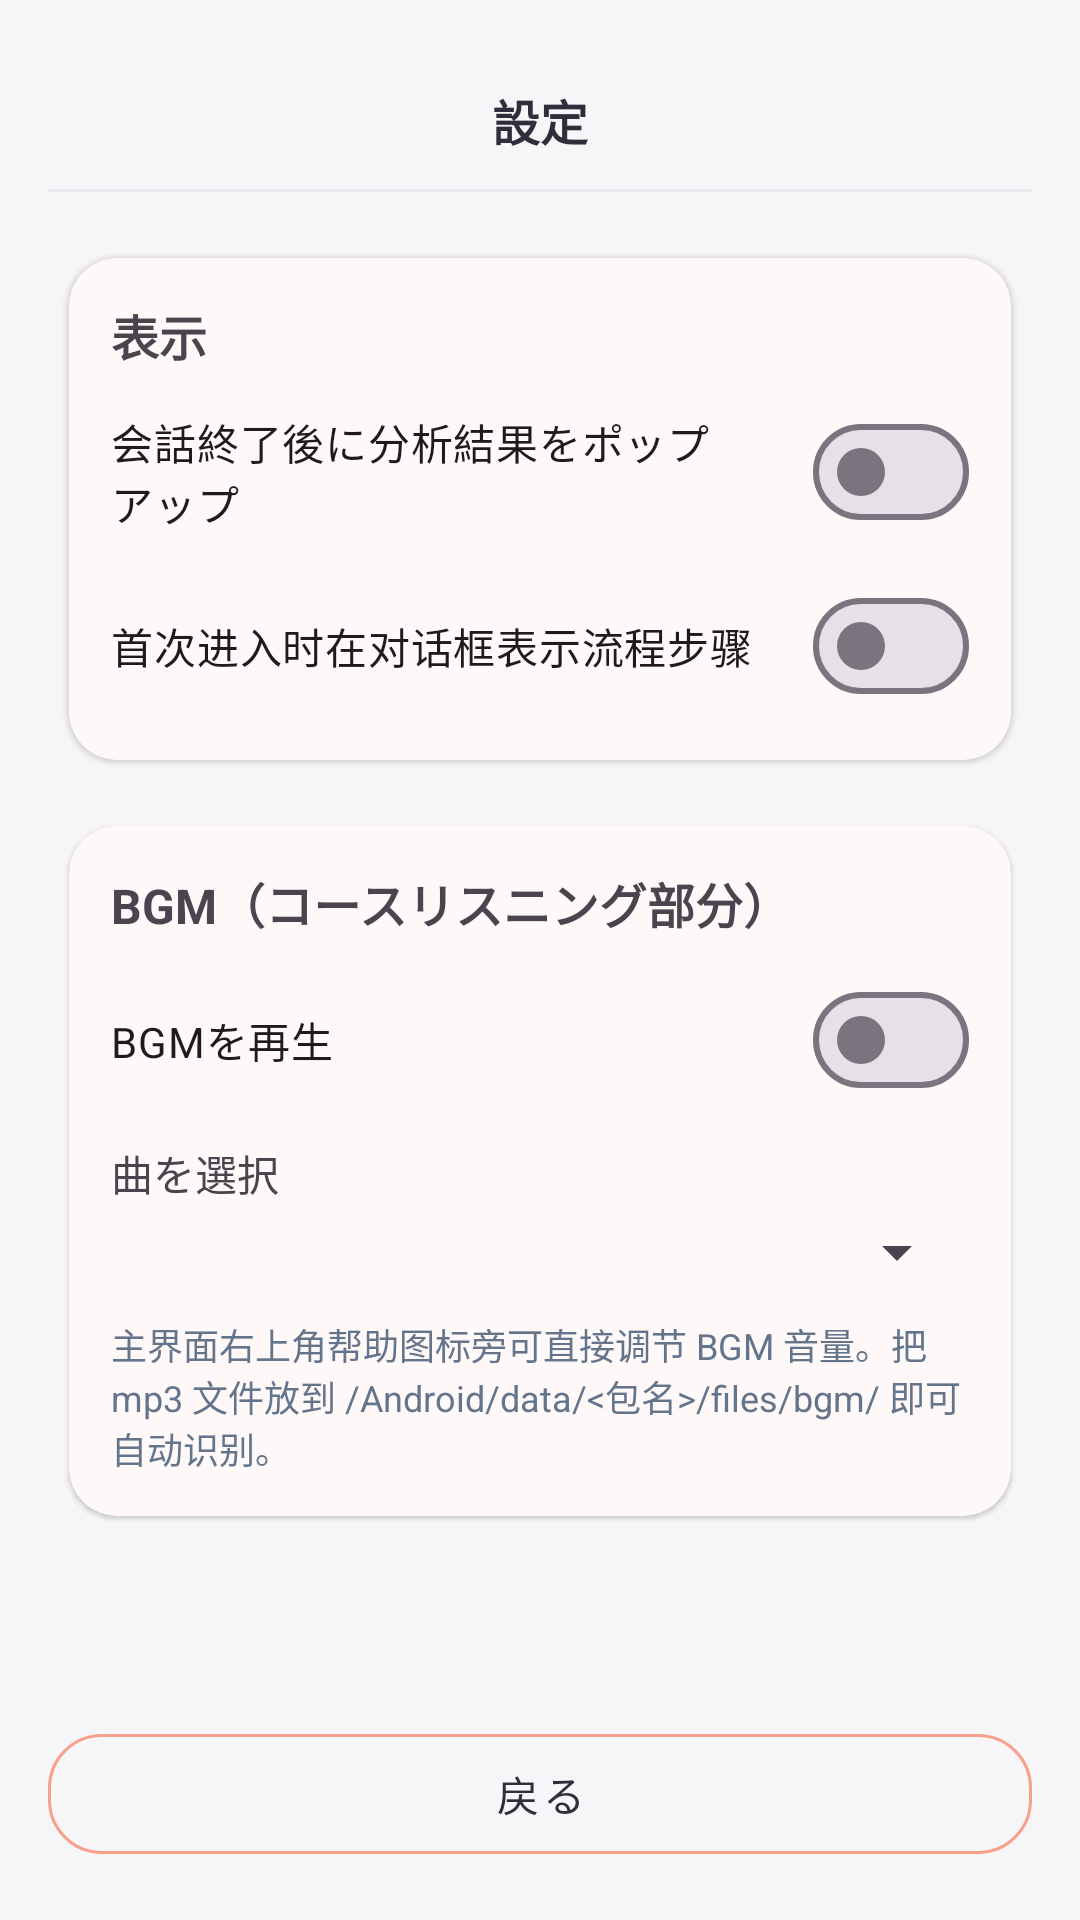

Android layout source for this screen:
<!-- AndroidManifest.xml: activity theme Theme.MyApplication.Kids -->
<!-- res/layout/activity_settings.xml -->
<?xml version="1.0" encoding="utf-8"?>
<androidx.constraintlayout.widget.ConstraintLayout xmlns:android="http://schemas.android.com/apk/res/android"
    xmlns:app="http://schemas.android.com/apk/res-auto"
    android:layout_width="match_parent"
    android:layout_height="match_parent"
    android:padding="16dp"
    android:background="@color/kids_background">

    <androidx.constraintlayout.widget.ConstraintLayout
        android:id="@+id/top_bar"
        android:layout_width="0dp"
        android:layout_height="48dp"
        android:background="@color/kids_toolbar_bg"
        app:layout_constraintTop_toTopOf="parent"
        app:layout_constraintStart_toStartOf="parent"
        app:layout_constraintEnd_toEndOf="parent">

        <TextView
            android:id="@+id/tv_top_title"
            android:layout_width="wrap_content"
            android:layout_height="wrap_content"
            android:text="設定"
            android:textColor="@color/kids_on_background"
            android:textSize="16sp"
            android:textStyle="bold"
            app:layout_constraintTop_toTopOf="parent"
            app:layout_constraintBottom_toBottomOf="parent"
            app:layout_constraintStart_toStartOf="parent"
            app:layout_constraintEnd_toEndOf="parent" />

        <View
            android:id="@+id/div_top"
            android:layout_width="0dp"
            android:layout_height="1dp"
            android:background="@color/kids_divider"
            app:layout_constraintBottom_toBottomOf="parent"
            app:layout_constraintStart_toStartOf="parent"
            app:layout_constraintEnd_toEndOf="parent" />

    </androidx.constraintlayout.widget.ConstraintLayout>

    <ScrollView
        android:id="@+id/settings_scroll"
        android:layout_width="0dp"
        android:layout_height="0dp"
        android:layout_marginTop="14dp"
        android:layout_marginBottom="14dp"
        android:fillViewport="true"
        app:layout_constraintTop_toBottomOf="@+id/top_bar"
        app:layout_constraintStart_toStartOf="parent"
        app:layout_constraintEnd_toEndOf="parent"
        app:layout_constraintBottom_toTopOf="@+id/btn_back">

        <LinearLayout
            android:layout_width="match_parent"
            android:layout_height="wrap_content"
            android:orientation="vertical">

            <com.google.android.material.card.MaterialCardView
                android:id="@+id/card_difficulty"
                android:layout_width="match_parent"
                android:layout_height="wrap_content"
                app:cardCornerRadius="16dp"
                app:cardUseCompatPadding="true">

                <LinearLayout
                    android:layout_width="match_parent"
                    android:layout_height="wrap_content"
                    android:orientation="vertical"
                    android:padding="14dp">

                    <TextView
                        android:layout_width="wrap_content"
                        android:layout_height="wrap_content"
                        android:text="表示"
                        android:textStyle="bold"
                        android:textSize="16sp" />

                    <com.google.android.material.materialswitch.MaterialSwitch
                        android:id="@+id/sw_show_analysis_dialog"
                        android:layout_width="match_parent"
                        android:layout_height="wrap_content"
                        android:layout_marginTop="10dp"
                        android:text="会話終了後に分析結果をポップアップ"
                        android:textSize="14sp" />

                    <com.google.android.material.materialswitch.MaterialSwitch
                        android:id="@+id/sw_show_onboarding_chat"
                        android:layout_width="match_parent"
                        android:layout_height="wrap_content"
                        android:layout_marginTop="10dp"
                        android:text="首次进入时在对话框表示流程步骤"
                        android:textSize="14sp" />

                </LinearLayout>

            </com.google.android.material.card.MaterialCardView>

            <com.google.android.material.card.MaterialCardView
                android:id="@+id/card_bgm"
                android:layout_width="match_parent"
                android:layout_height="wrap_content"
                android:layout_marginTop="6dp"
                app:cardCornerRadius="16dp"
                app:cardUseCompatPadding="true">

                <LinearLayout
                    android:layout_width="match_parent"
                    android:layout_height="wrap_content"
                    android:orientation="vertical"
                    android:padding="14dp">

                    <TextView
                        android:layout_width="wrap_content"
                        android:layout_height="wrap_content"
                        android:text="BGM（コースリスニング部分）"
                        android:textStyle="bold"
                        android:textSize="16sp" />

                    <com.google.android.material.materialswitch.MaterialSwitch
                        android:id="@+id/sw_bgm_enabled"
                        android:layout_width="match_parent"
                        android:layout_height="wrap_content"
                        android:layout_marginTop="10dp"
                        android:text="BGMを再生"
                        android:textSize="14sp" />

                    <TextView
                        android:layout_width="wrap_content"
                        android:layout_height="wrap_content"
                        android:layout_marginTop="10dp"
                        android:text="曲を選択"
                        android:textSize="14sp" />

                    <Spinner
                        android:id="@+id/sp_bgm_selected"
                        android:layout_width="match_parent"
                        android:layout_height="wrap_content"
                        android:layout_marginTop="4dp" />

                    <TextView
                        android:id="@+id/tv_bgm_hint"
                        android:layout_width="match_parent"
                        android:layout_height="wrap_content"
                        android:layout_marginTop="10dp"
                        android:textSize="12sp"
                        android:textColor="#64748B"
                        android:text="主界面右上角帮助图标旁可直接调节 BGM 音量。把 mp3 文件放到 /Android/data/&lt;包名&gt;/files/bgm/ 即可自动识别。" />

                </LinearLayout>

            </com.google.android.material.card.MaterialCardView>

        </LinearLayout>

    </ScrollView>

    <com.google.android.material.button.MaterialButton
        android:id="@+id/btn_back"
        style="?attr/materialButtonOutlinedStyle"
        android:layout_width="0dp"
        android:layout_height="wrap_content"
        android:layout_marginTop="14dp"
        android:text="戻る"
        android:textColor="@color/kids_on_background"
        app:strokeColor="@color/kids_secondary"
        app:strokeWidth="1dp"
        app:layout_constraintBottom_toBottomOf="parent"
        app:layout_constraintStart_toStartOf="parent"
        app:layout_constraintEnd_toEndOf="parent" />

</androidx.constraintlayout.widget.ConstraintLayout>
<!-- resources referenced by this layout -->
<resources>
  <color name="kids_background">#FFF6F6F8</color>
  <color name="kids_divider">#FFE8E8EC</color>
  <color name="kids_on_background">#FF2F2E3A</color>
  <color name="kids_secondary">#FFF8A08B</color>
  <color name="kids_toolbar_bg">#FFF6F6F8</color>
  <style name="Theme.MyApplication.Kids" parent="Base.Theme.MyApplication.Kids" />
  <color name="kids_primary">#FFF58E7C</color>
  <color name="kids_on_primary">#FFFFFFFF</color>
  <color name="kids_on_secondary">#FFFFFFFF</color>
  <color name="kids_tertiary">#FF908F9D</color>
  <color name="kids_on_tertiary">#FFFFFFFF</color>
  <color name="kids_surface">#FFFFFFFF</color>
  <style name="Widget.MyApplication.Kids.Button" parent="Widget.MaterialComponents.Button">
          <item name="android:textAllCaps">false</item>
          <item name="android:minHeight">52dp</item>
          <item name="cornerRadius">14dp</item>
          <item name="android:textColor">@color/kids_on_primary</item>
          <item name="backgroundTint">@color/kids_primary</item>
      </style>
  <style name="Widget.MyApplication.Kids.Button.Outlined" parent="Widget.MaterialComponents.Button.OutlinedButton">
          <item name="android:textAllCaps">false</item>
          <item name="android:minHeight">52dp</item>
          <item name="cornerRadius">18dp</item>
          <item name="android:textColor">@color/kids_hint</item>
          <item name="iconTint">@color/kids_hint</item>
          <item name="backgroundTint">@android:color/transparent</item>
          <item name="strokeColor">@android:color/transparent</item>
          <item name="strokeWidth">0dp</item>
      </style>
  <style name="Widget.MyApplication.Kids.TextInputLayout" parent="Widget.MaterialComponents.TextInputLayout.OutlinedBox">
          <item name="boxStrokeColor">@color/kids_divider</item>
          <item name="hintTextColor">@color/kids_hint</item>
          <item name="boxBackgroundColor">@color/kids_surface</item>
          <item name="boxStrokeWidth">1dp</item>
          <item name="boxStrokeWidthFocused">1dp</item>
          <item name="boxCornerRadiusTopStart">14dp</item>
          <item name="boxCornerRadiusTopEnd">14dp</item>
          <item name="boxCornerRadiusBottomStart">14dp</item>
          <item name="boxCornerRadiusBottomEnd">14dp</item>
      </style>
  <style name="Widget.MyApplication.Kids.Card" parent="Widget.MaterialComponents.CardView">
          <item name="cardCornerRadius">18dp</item>
          <item name="cardBackgroundColor">@color/kids_surface</item>
          <item name="strokeColor">@color/kids_divider</item>
          <item name="strokeWidth">0dp</item>
          <item name="cardUseCompatPadding">true</item>
      </style>
  <style name="Widget.MyApplication.Kids.PopupMenu" parent="Widget.MaterialComponents.PopupMenu">
          <item name="android:dropDownListViewStyle">@style/Widget.MyApplication.Kids.DropDownListView</item>
          <item name="android:popupBackground">@drawable/bg_popup_menu_ios</item>
      </style>
  <style name="Widget.MyApplication.Kids.DropDownListView" parent="Widget.AppCompat.ListView.DropDown">
          <item name="android:listPreferredItemPaddingLeft">18dp</item>
          <item name="android:listPreferredItemPaddingRight">18dp</item>
          <item name="android:divider">@null</item>
          <item name="android:dividerHeight">0dp</item>
          <item name="android:listSelector">@drawable/bg_popup_menu_item_ios</item>
      </style>
  <style name="Widget.MyApplication.Kids.ListMenuView" parent="Widget.AppCompat.ListView.Menu">
          <item name="android:listPreferredItemPaddingLeft">18dp</item>
          <item name="android:listPreferredItemPaddingRight">18dp</item>
          <item name="android:listSelector">@drawable/bg_popup_menu_item_ios</item>
      </style>
  <color name="kids_hint">#FF908F9D</color>
</resources>
